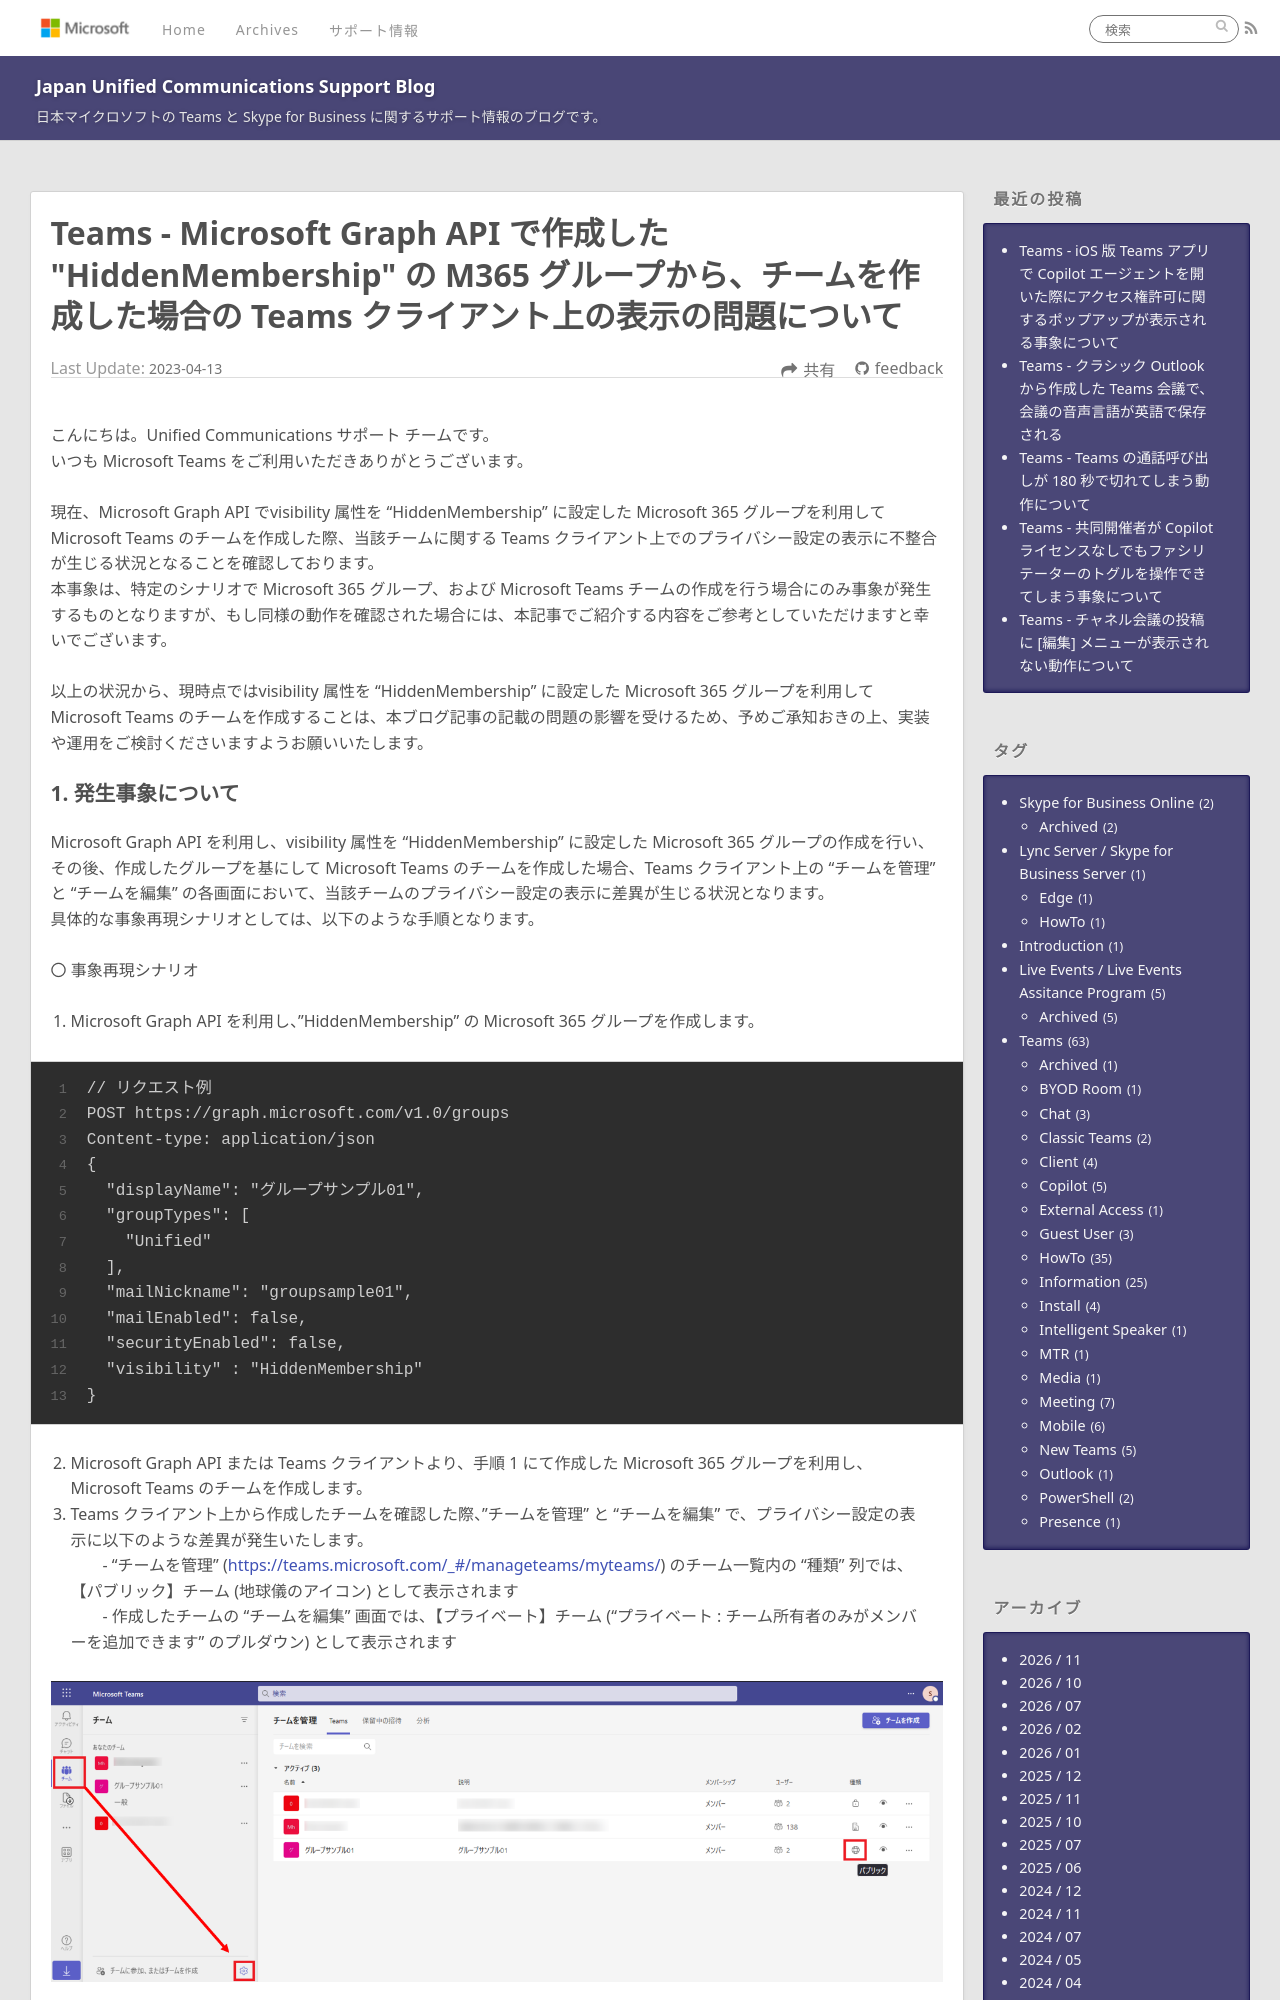

repository: jpucsupport/blog · page: teams/Teams - Microsoft Graph API で作成した HiddenMembership の M365 グループから、チームを作成した場合の Teams クライアント上の表示の問題について/index.html · generator: jekyll

---
title: Teams - Microsoft Graph API で作成した "HiddenMembership" の M365 グループから、チームを作成した場合の Teams クライアント上の表示の問題について
date: 2023-4-13 17:30:00
tags:
 - Teams
 - Information
---

# Teams - Microsoft Graph API で作成した "HiddenMembership" の M365 グループから、チームを作成した場合の Teams クライアント上の表示の問題について

こんにちは。Unified Communications サポート チームです。
いつも Microsoft Teams をご利用いただきありがとうございます。

現在、Microsoft Graph API でvisibility 属性を "HiddenMembership" に設定した Microsoft 365 グループを利用してMicrosoft Teams のチームを作成した際、当該チームに関する Teams クライアント上でのプライバシー設定の表示に不整合が生じる状況となることを確認しております。
本事象は、特定のシナリオで Microsoft 365 グループ、および Microsoft Teams チームの作成を行う場合にのみ事象が発生するものとなりますが、もし同様の動作を確認された場合には、本記事でご紹介する内容をご参考としていただけますと幸いでございます。

以上の状況から、現時点ではvisibility 属性を "HiddenMembership" に設定した Microsoft 365 グループを利用して Microsoft Teams のチームを作成することは、本ブログ記事の記載の問題の影響を受けるため、予めご承知おきの上、実装や運用をご検討くださいますようお願いいたします。
